Run: headless pygame with SDL's dummy video driver; simulated clock (each Clock.tick advances the game by its frame time, no real sleeping); random seed 0; keys injected as events and as key.get_pressed() state; no mouse input.
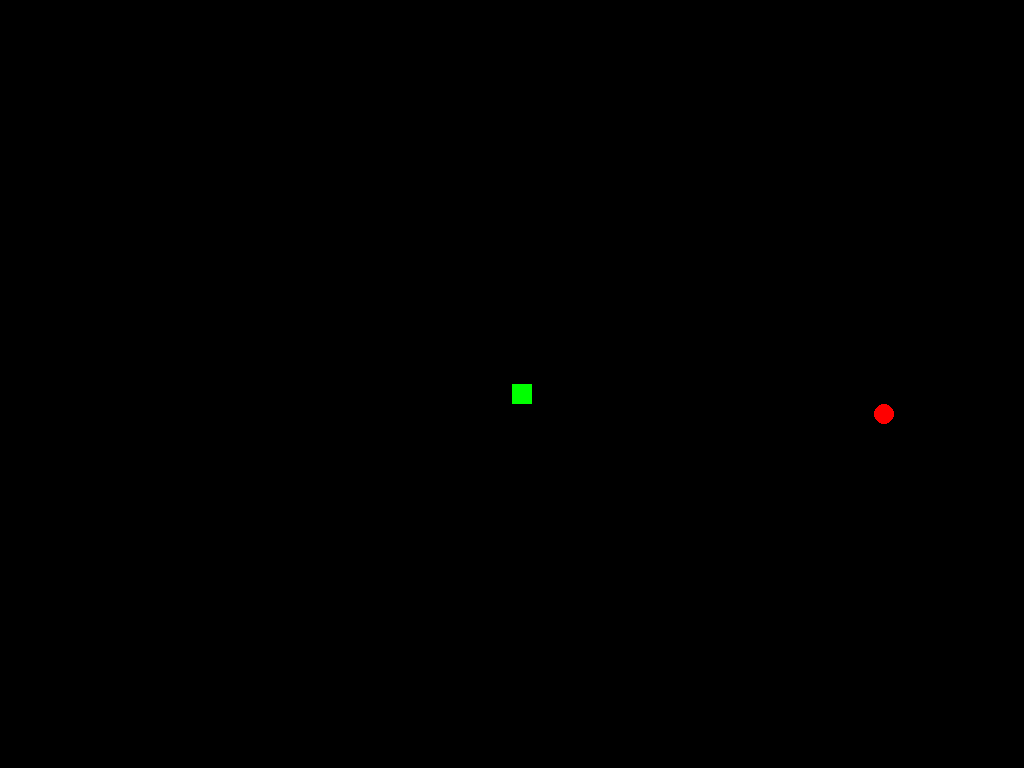
Frame 1 of 4 · flips 1–60 · no input
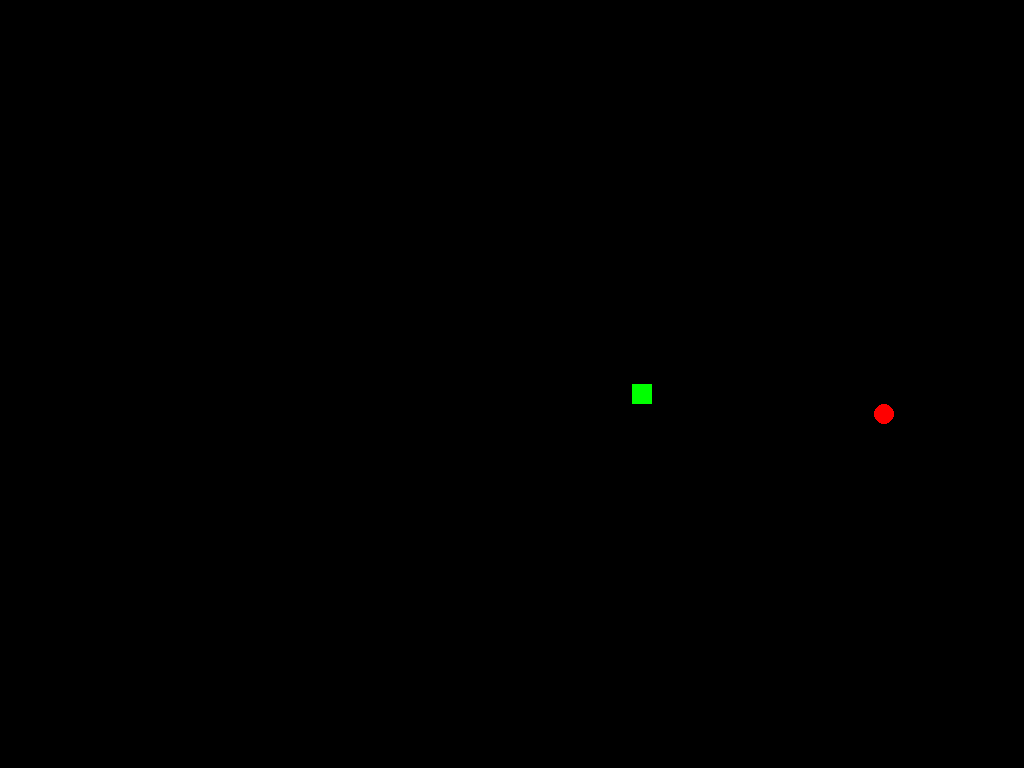
Frame 2 of 4 · flips 61–180 · tapped SPACE, RETURN · held RIGHT (→), D
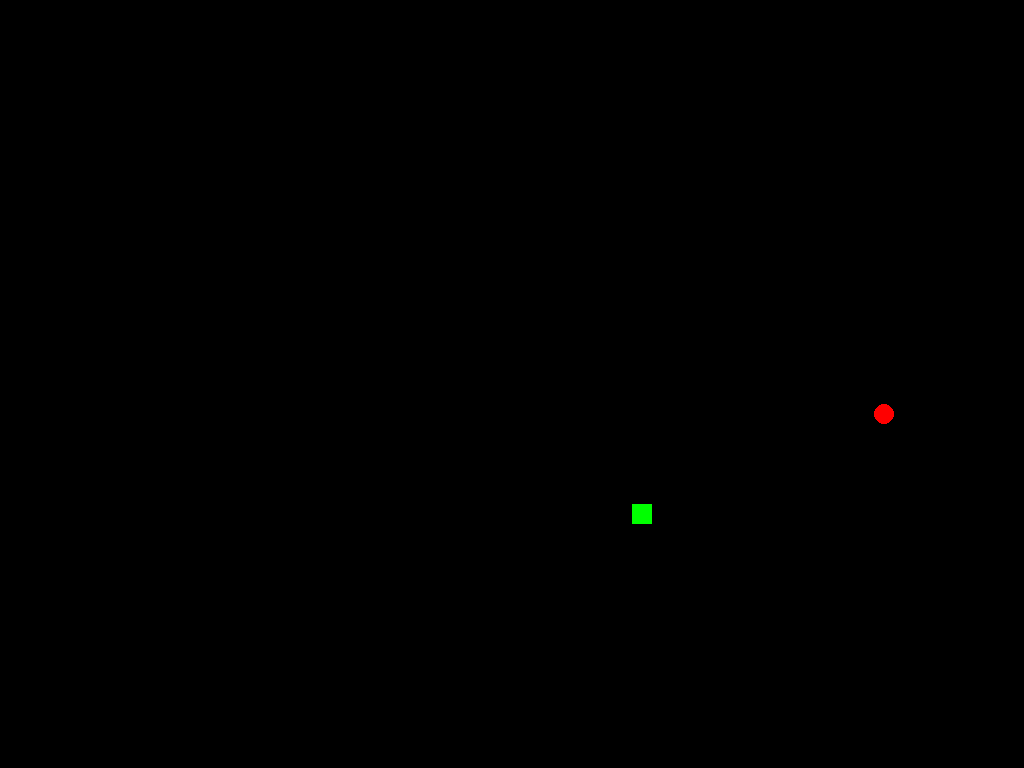
Frame 3 of 4 · flips 181–300 · held DOWN (↓), S
Frame 4 of 4 · flips 301–420 · held LEFT (←), A, UP (↑), W · screen same as frame 2, image omitted

The pygame program that drew these frames:

import sys
import pygame
import random

pygame.init()

# Screen setup
screen_Info = pygame.display.Info()
size = width, height = screen_Info.current_w, screen_Info.current_h
black = 0, 0, 0
screen = pygame.display.set_mode(size)

# Square parameters (snake)
square_size = 20
speed = 1
move_x, move_y = 0, 0
snake = [(width // 2, height // 2)]  # Snake segments, initially one segment

def reset_game():
    global move_x, move_y, snake, speed
    snake = [(width // 2, height // 2)]
    move_x, move_y = 0, 0
    speed = 1
    reset_apple_position()

def reset_apple_position():
    global apple_x, apple_y
    apple_x, apple_y = random.randint(square_size, width - square_size), random.randint(square_size, height - square_size)

# Initial setup
reset_game()

# Game loop
running = True
while running:
    for event in pygame.event.get():
        if event.type == pygame.QUIT:
            running = False
        elif event.type == pygame.KEYDOWN:
            if event.key == pygame.K_LEFT:
                move_x = -speed
                move_y = 0
            elif event.key == pygame.K_RIGHT:
                move_x = speed
                move_y = 0
            elif event.key == pygame.K_UP:
                move_x = 0
                move_y = -speed
            elif event.key == pygame.K_DOWN:
                move_x = 0
                move_y = speed

    # Update snake position based on the direction
    new_head = (snake[0][0] + move_x, snake[0][1] + move_y)
    snake.insert(0, new_head)

    # Check if the snake moves beyond the screen boundaries
    if snake[0][0] < 0 or snake[0][0] > width or snake[0][1] < 0 or snake[0][1] > height:
        reset_game()

    # Check for collision between snake and apple
    distance = ((apple_x - snake[0][0]) ** 2 + (apple_y - snake[0][1]) ** 2) ** 0.5
    if distance < square_size:
        reset_apple_position()
        speed += 0.001  # Increase speed
    else:
        snake.pop()  # If no collision, remove the last segment

    screen.fill(black)  # Fill the screen with black

    # Draw the snake
    for segment in snake:
        pygame.draw.rect(screen, (0, 255, 0), (segment[0], segment[1], square_size, square_size))

    # Draw the apple
    pygame.draw.circle(screen, (255, 0, 0), (apple_x, apple_y), square_size // 2)

    pygame.display.flip()  # Update the display

pygame.quit()
sys.exit()
